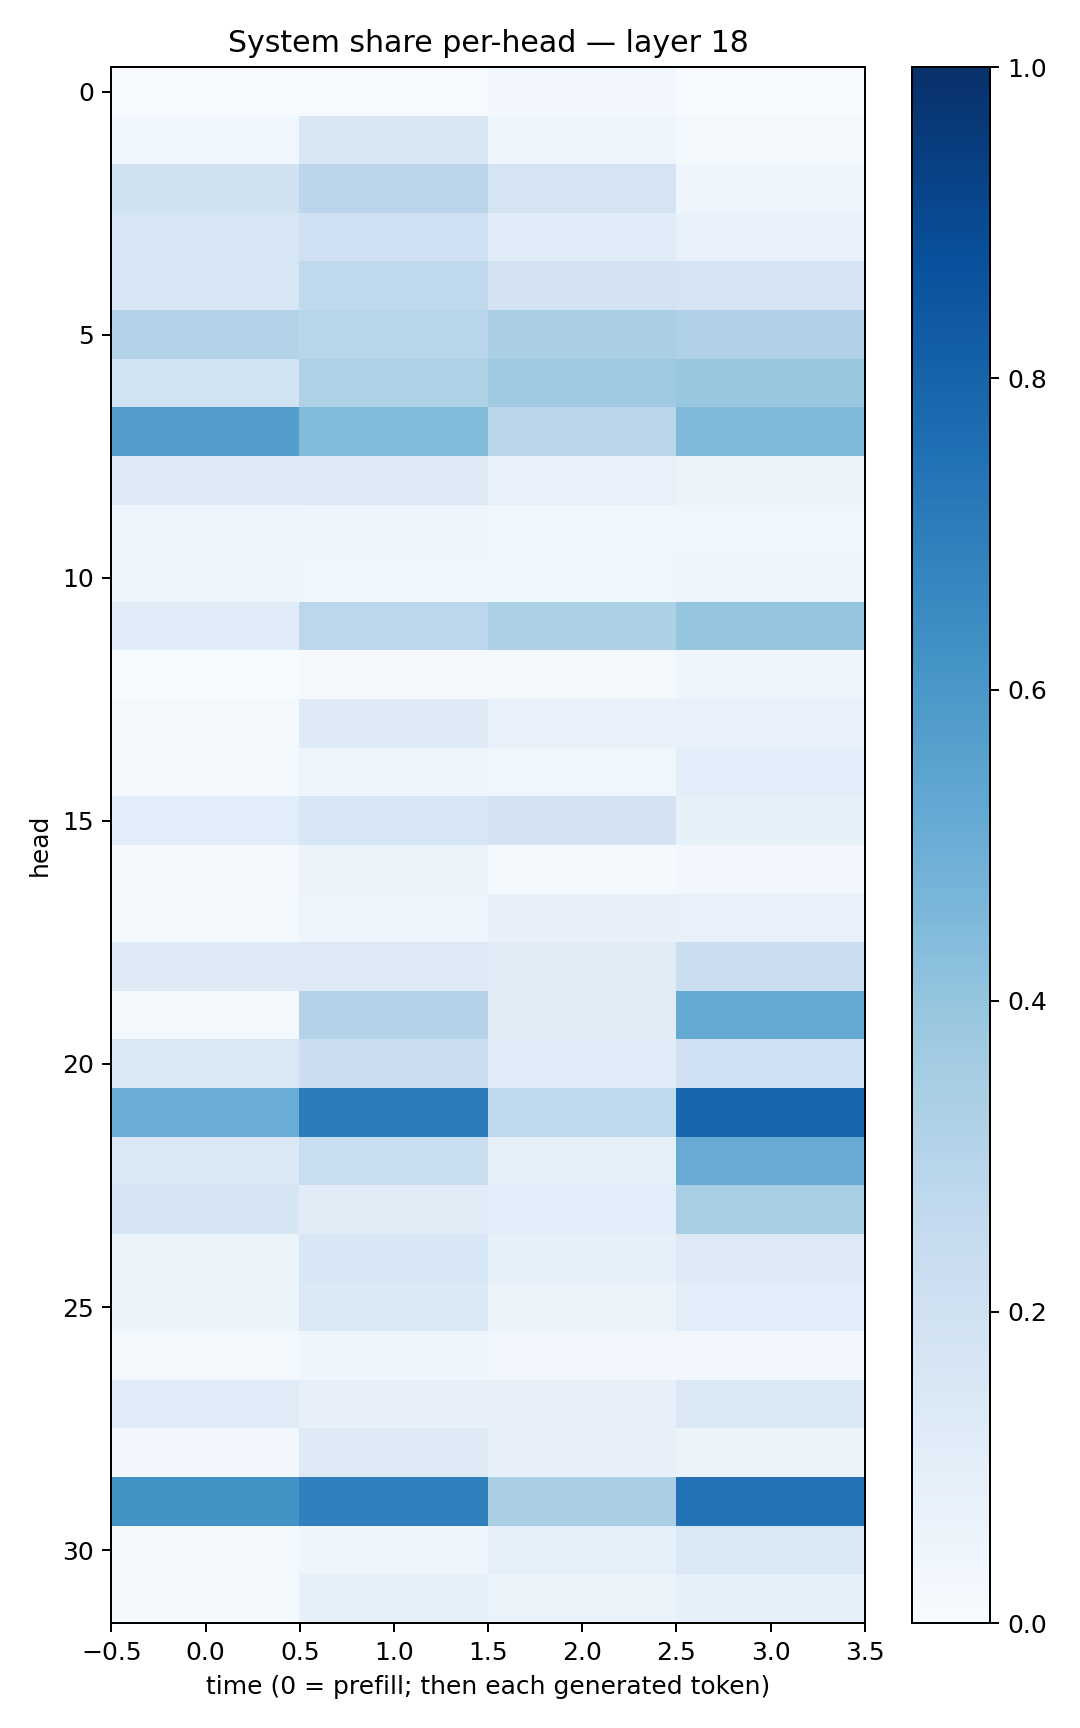

The data file committed next to this chart (first rows):
0.006983517, 0.0063448846, 0.023617173, 0.00059265713
0.03622, 0.1498, 0.04639, 0.01951
0.1972, 0.2814, 0.176, 0.04625
0.1583, 0.2088, 0.1141, 0.07677
0.1627, 0.2717, 0.1829, 0.1753
0.3146, 0.2901, 0.3361, 0.3174
0.1878, 0.3205, 0.3693, 0.3882
0.5721, 0.4405, 0.2822, 0.4478
0.1223, 0.125, 0.07071, 0.0596
0.04924, 0.04284, 0.03888, 0.03621
0.04306, 0.03602, 0.03619, 0.03957
0.117, 0.2803, 0.3302, 0.3966
0.003428, 0.01084, 0.02017, 0.03939
0.01988, 0.1213, 0.0692, 0.07687
0.02182, 0.04809, 0.03778, 0.106
0.1092, 0.1633, 0.1801, 0.08376
0.008863, 0.06292, 0.01359, 0.02966
0.02182, 0.04945, 0.07823, 0.07074
0.1285, 0.1275, 0.113, 0.2252
0.02044, 0.307, 0.1128, 0.5183
0.1424, 0.2208, 0.1148, 0.2021
0.5065, 0.7051, 0.2683, 0.7905
0.1369, 0.2317, 0.08257, 0.5098
0.1695, 0.1128, 0.1085, 0.3414
0.06002, 0.1559, 0.08336, 0.1293
0.05903, 0.1387, 0.05593, 0.1089
0.02244, 0.04351, 0.03071, 0.03244
0.1208, 0.08187, 0.08188, 0.1466
0.03083, 0.1239, 0.07951, 0.06082
0.6238, 0.6903, 0.3394, 0.7456
0.01613, 0.04287, 0.0864, 0.1417
0.02058, 0.08217, 0.06581, 0.08921
